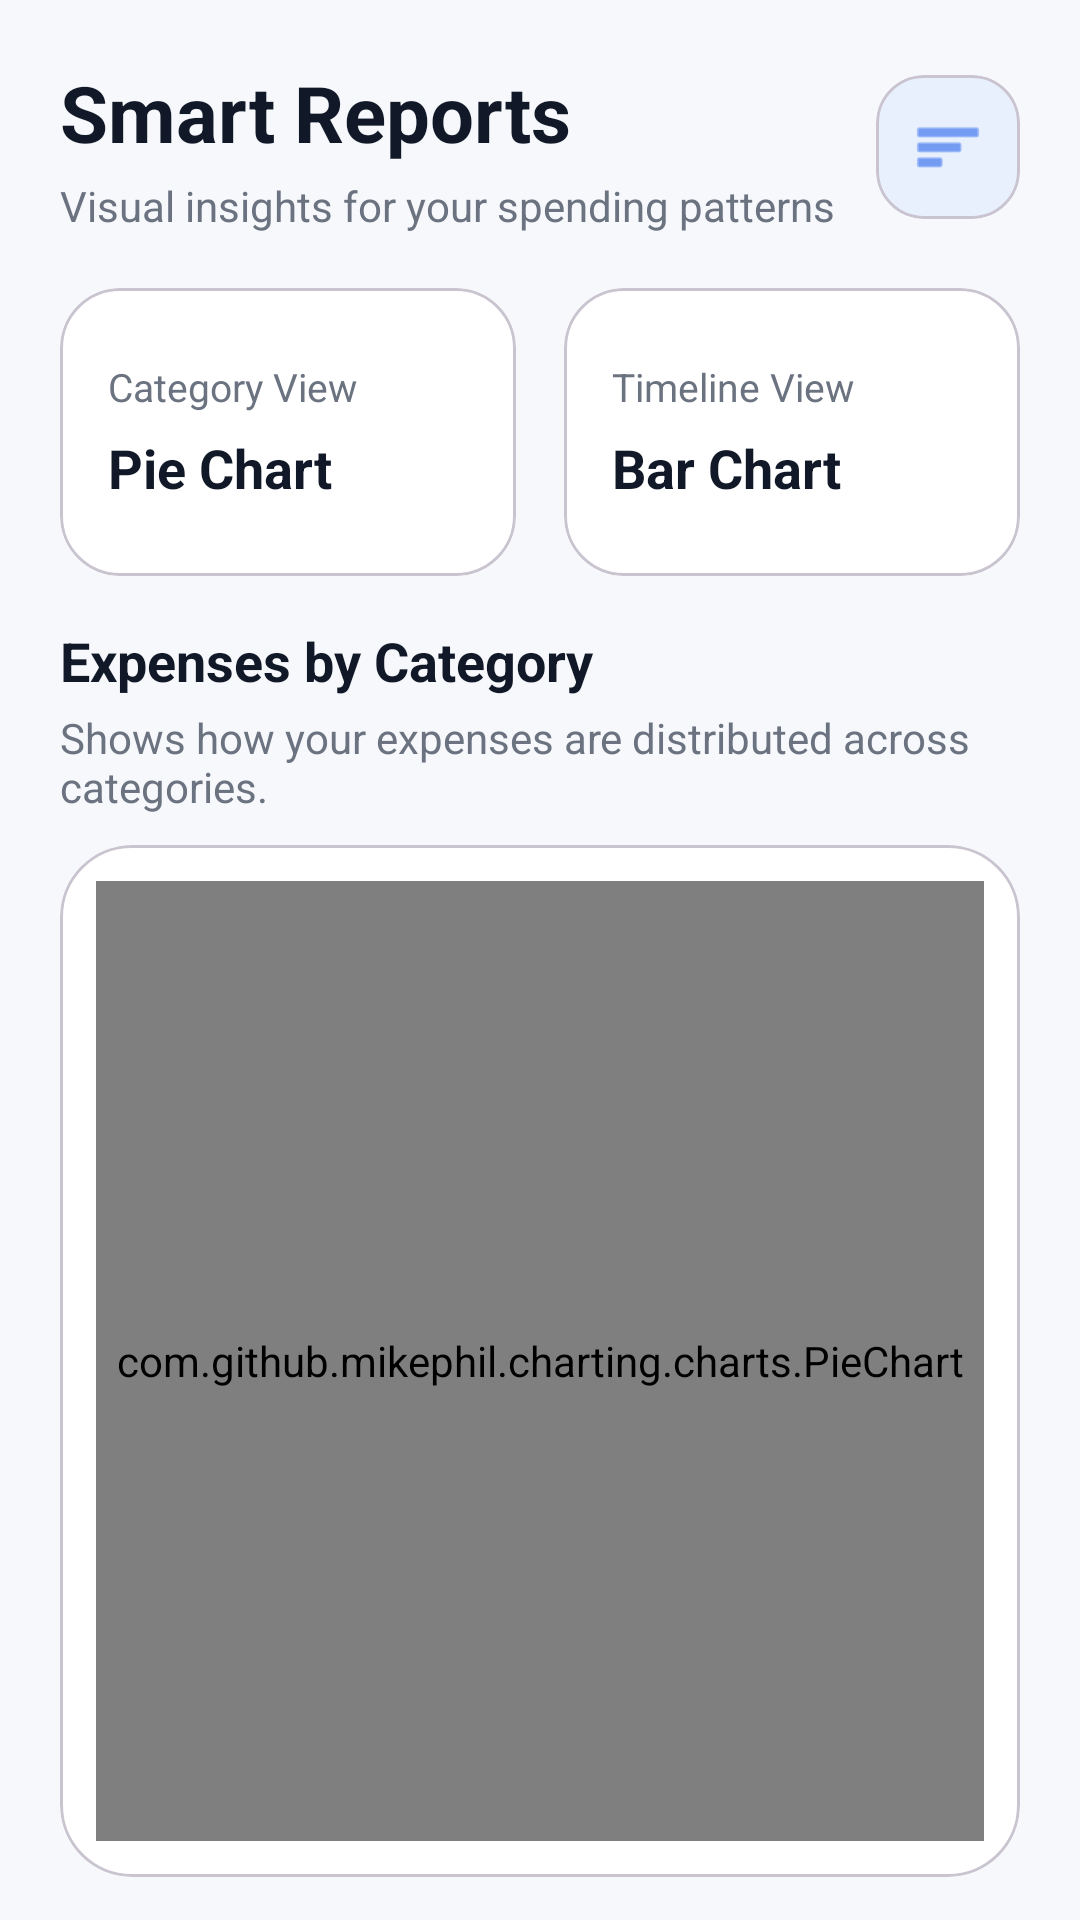

The Android layout XML behind this screen, and the referenced resources:
<!-- AndroidManifest.xml: application theme Theme.PersonalFinanceApp2 -->
<!-- res/layout/activity_reports.xml -->
<?xml version="1.0" encoding="utf-8"?>
<androidx.core.widget.NestedScrollView xmlns:android="http://schemas.android.com/apk/res/android"
    xmlns:app="http://schemas.android.com/apk/res-auto"
    android:layout_width="match_parent"
    android:layout_height="match_parent"
    android:background="#F6F8FB">

    <LinearLayout
        android:layout_width="match_parent"
        android:layout_height="wrap_content"
        android:orientation="vertical"
        android:padding="20dp">

        
        <LinearLayout
            android:layout_width="match_parent"
            android:layout_height="wrap_content"
            android:gravity="center_vertical"
            android:orientation="horizontal"
            android:layout_marginBottom="18dp">

            <LinearLayout
                android:layout_width="0dp"
                android:layout_height="wrap_content"
                android:layout_weight="1"
                android:orientation="vertical">

                <TextView
                    android:layout_width="wrap_content"
                    android:layout_height="wrap_content"
                    android:text="Smart Reports"
                    android:textColor="#111827"
                    android:textSize="26sp"
                    android:textStyle="bold" />

                <TextView
                    android:layout_width="wrap_content"
                    android:layout_height="wrap_content"
                    android:layout_marginTop="4dp"
                    android:text="Visual insights for your spending patterns"
                    android:textColor="#6B7280"
                    android:textSize="14sp" />
            </LinearLayout>

            <com.google.android.material.card.MaterialCardView
                android:layout_width="48dp"
                android:layout_height="48dp"
                app:cardCornerRadius="16dp"
                app:cardElevation="0dp"
                app:cardBackgroundColor="#E8F0FE">

                <ImageView
                    android:layout_width="match_parent"
                    android:layout_height="match_parent"
                    android:padding="12dp"
                    android:contentDescription="Reports icon"
                    android:src="@android:drawable/ic_menu_sort_by_size"
                    app:tint="#2563EB" />
            </com.google.android.material.card.MaterialCardView>
        </LinearLayout>

        
        <LinearLayout
            android:layout_width="match_parent"
            android:layout_height="wrap_content"
            android:orientation="horizontal"
            android:layout_marginBottom="16dp">

            <com.google.android.material.card.MaterialCardView
                android:layout_width="0dp"
                android:layout_height="96dp"
                android:layout_weight="1"
                android:layout_marginEnd="8dp"
                app:cardCornerRadius="20dp"
                app:cardElevation="0dp"
                app:cardBackgroundColor="#FFFFFF">

                <LinearLayout
                    android:layout_width="match_parent"
                    android:layout_height="match_parent"
                    android:orientation="vertical"
                    android:padding="16dp"
                    android:gravity="center_vertical">

                    <TextView
                        android:layout_width="wrap_content"
                        android:layout_height="wrap_content"
                        android:text="Category View"
                        android:textColor="#6B7280"
                        android:textSize="13sp" />

                    <TextView
                        android:layout_width="wrap_content"
                        android:layout_height="wrap_content"
                        android:layout_marginTop="6dp"
                        android:text="Pie Chart"
                        android:textColor="#111827"
                        android:textSize="18sp"
                        android:textStyle="bold" />
                </LinearLayout>
            </com.google.android.material.card.MaterialCardView>

            <com.google.android.material.card.MaterialCardView
                android:layout_width="0dp"
                android:layout_height="96dp"
                android:layout_weight="1"
                android:layout_marginStart="8dp"
                app:cardCornerRadius="20dp"
                app:cardElevation="0dp"
                app:cardBackgroundColor="#FFFFFF">

                <LinearLayout
                    android:layout_width="match_parent"
                    android:layout_height="match_parent"
                    android:orientation="vertical"
                    android:padding="16dp"
                    android:gravity="center_vertical">

                    <TextView
                        android:layout_width="wrap_content"
                        android:layout_height="wrap_content"
                        android:text="Timeline View"
                        android:textColor="#6B7280"
                        android:textSize="13sp" />

                    <TextView
                        android:layout_width="wrap_content"
                        android:layout_height="wrap_content"
                        android:layout_marginTop="6dp"
                        android:text="Bar Chart"
                        android:textColor="#111827"
                        android:textSize="18sp"
                        android:textStyle="bold" />
                </LinearLayout>
            </com.google.android.material.card.MaterialCardView>
        </LinearLayout>

        
        <TextView
            android:layout_width="wrap_content"
            android:layout_height="wrap_content"
            android:text="Expenses by Category"
            android:textSize="18sp"
            android:textStyle="bold"
            android:textColor="#111827" />

        <TextView
            android:layout_width="wrap_content"
            android:layout_height="wrap_content"
            android:text="Shows how your expenses are distributed across categories."
            android:textSize="14sp"
            android:textColor="#6B7280"
            android:layout_marginTop="4dp"
            android:layout_marginBottom="10dp" />

        <com.google.android.material.card.MaterialCardView
            android:layout_width="match_parent"
            android:layout_height="wrap_content"
            android:layout_marginBottom="18dp"
            app:cardCornerRadius="24dp"
            app:cardElevation="0dp"
            app:cardBackgroundColor="#FFFFFF">

            <LinearLayout
                android:layout_width="match_parent"
                android:layout_height="wrap_content"
                android:orientation="vertical"
                android:padding="12dp">

                <com.github.mikephil.charting.charts.PieChart
                    android:id="@+id/pieChart"
                    android:layout_width="match_parent"
                    android:layout_height="320dp" />

            </LinearLayout>
        </com.google.android.material.card.MaterialCardView>

        
        <TextView
            android:layout_width="wrap_content"
            android:layout_height="wrap_content"
            android:text="Monthly Expenses"
            android:textSize="18sp"
            android:textStyle="bold"
            android:textColor="#111827" />

        <TextView
            android:layout_width="wrap_content"
            android:layout_height="wrap_content"
            android:text="Displays total expenses for each month of the year."
            android:textSize="14sp"
            android:textColor="#6B7280"
            android:layout_marginTop="4dp"
            android:layout_marginBottom="10dp" />

        <com.google.android.material.card.MaterialCardView
            android:layout_width="match_parent"
            android:layout_height="wrap_content"
            app:cardCornerRadius="24dp"
            app:cardElevation="0dp"
            app:cardBackgroundColor="#FFFFFF">

            <LinearLayout
                android:layout_width="match_parent"
                android:layout_height="wrap_content"
                android:orientation="vertical"
                android:padding="12dp">

                <com.github.mikephil.charting.charts.BarChart
                    android:id="@+id/barChart"
                    android:layout_width="match_parent"
                    android:layout_height="320dp" />

            </LinearLayout>
        </com.google.android.material.card.MaterialCardView>

    </LinearLayout>

</androidx.core.widget.NestedScrollView>
<!-- resources referenced by this layout -->
<resources>
  <style name="Theme.PersonalFinanceApp2" parent="Base.Theme.PersonalFinanceApp2" />
  <style name="Base.Theme.PersonalFinanceApp2" parent="Theme.Material3.DayNight.NoActionBar">
          
          <item name="android:statusBarColor">#111827</item>
          <item name="android:windowLightStatusBar">false</item>
          
      </style>
</resources>
